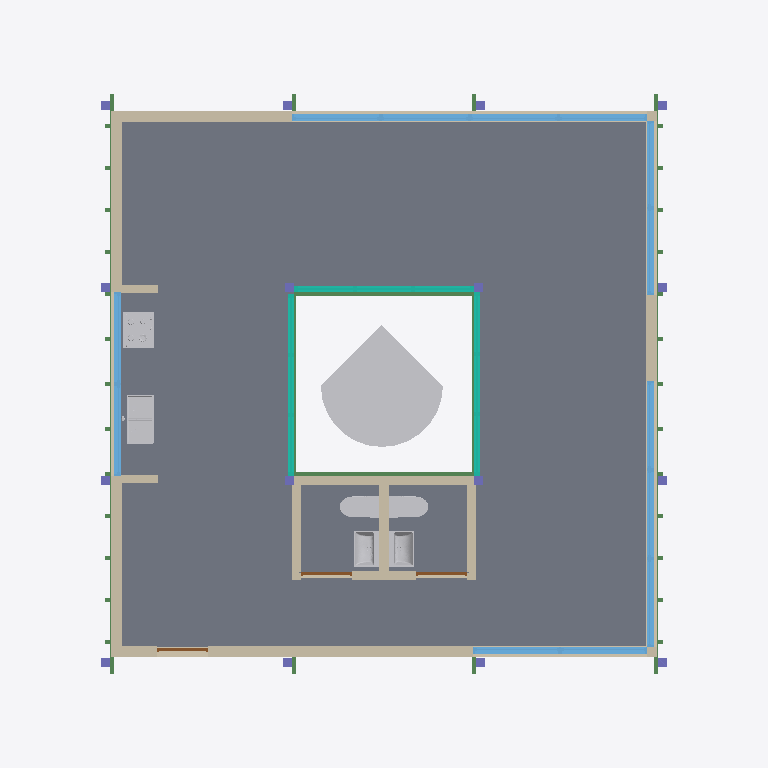
Plan cut of the same IFC building model at storey 'NOG_PISO 1' (level 1.00 m, cut at 2.40 m), seen from above with north up, elements coloured by IFC class (only those large enough to see are counted): 35 walls (beige), 20 beams (green), 16 columns (violet), 13 windows (light blue), 8 other elements (light grey), 4 slabs (grey), 3 curtain walls (teal), 3 doors (brown). Cut surfaces are drawn darker.
Extent 11.0 m × 11.8 m × 8.2 m (x, y, z). Storeys (6): NOG_BASE PILARES at -1.80 m; NTN at 0.00 m; NOG_PISO 1 at 1.00 m; NPT at 1.23 m; NOG_SIP Cara Superior at 4.21 m; NOG_Pilares Cara Superior at 6.01 m. Elements (199): 53 IfcBeam, 38 IfcWallStandardCase, 32 IfcFooting, 20 IfcColumn, 18 IfcFlowTerminal, 13 IfcWindow, 9 IfcFurnishingElement, 6 IfcSlab, 3 IfcCurtainWall, 3 IfcDoor, 2 IfcBuildingElementProxy, 1 IfcCovering.

HEADER;
FILE_DESCRIPTION(('ViewDefinition [CoordinationView_V2.0, QuantityTakeOffAddOnView]','RevitIdentifiers [ContentGUID: 1b7e957a-3815-4cde-909e-a2956a1124d2, VersionGUID: 607071c9-a920-4b14-b0dc-eb4321b22190, NumberOfSaves: 63]','CoordinateReference [CoordinateBase: Coordenadas compartidas, ProjectSite: Default Site]'),'2;1');
FILE_NAME('20261019_WorkshopBIM-IA_AlbertoJercicM_.ifc','2026-10-19T21:17:42-04:00',(''),(''),'ODA SDAI 24.12','Autodesk Revit 25.4.41.14 (ESP) - IFC 25.4.41.14','');
FILE_SCHEMA(('IFC2X3'));
ENDSEC;
DATA;
#29=IFCPROJECT('07By1Y4CL0MgYtQrh0x7jv',#18,'TBC-AJ-01',$,$,'Habitáculo y Refugio Turístico Magallanes','Caso de Estudio Académico',(#24),#178087);
#60=IFCSITE('07By1Y4CL0MgYtQrh0x7jx',#18,'Default',$,$,#59,$,$,.ELEMENT.,(42,21,31,181945),(-71,-3,-24,-263305),0.0,$,$);
#92355=IFCSITE('2Gqq51e1f0kxVnzgscoAPt',#18,'Sólido topográfico:Sólido topográfico 1:651923',$,'Sólido topográfico:Sólido topográfico 1',#92331,#92354,$,.PARTIAL.,$,$,$,$,$);
#34=IFCBUILDING('07By1Y4CL0MgYtQrh0x7ju',#18,'Workshop Hbaitáculo - Refugio Tierra del Fuego',$,$,#32,$,'Workshop Hbaitáculo - Refugio Tierra del Fuego',.ELEMENT.,$,$,#33);
#38=IFCBUILDINGSTOREY('2m3UwjUlX88u4doSIQvM_c',#18,'NOG_BASE PILARES',$,'Nivel:TBC-NIVEL',#37,$,'NOG_BASE PILARES',.ELEMENT.,-180.0);
#41=IFCBUILDINGSTOREY('3Zu5Bv0LOHrPC10026FoQQ',#18,'NTN',$,'Nivel:TBC-NIVEL',#40,$,'NTN',.ELEMENT.,0.0);
#45=IFCBUILDINGSTOREY('15Z0v90RiHrPC20026FoKR',#18,'NOG_PISO 1',$,'Nivel:TBC-NIVEL',#44,$,'NOG_PISO 1',.ELEMENT.,100.0);
#49=IFCBUILDINGSTOREY('0VpUE8qTb8XuOXchiHwFiC',#18,'NPT',$,'Nivel:TBC-NIVEL',#48,$,'NPT',.ELEMENT.,123.0);
#53=IFCBUILDINGSTOREY('2m3UwjUlX88u4doSIQvMbC',#18,'NOG_SIP Cara Superior',$,'Nivel:TBC-NIVEL',#52,$,'NOG_SIP Cara Superior',.ELEMENT.,420.99999999999613);
#57=IFCBUILDINGSTOREY('2m3UwjUlX88u4doSIQvMd4',#18,'NOG_Pilares Cara Superior',$,'Nivel:TBC-NIVEL',#56,$,'NOG_Pilares Cara Superior',.ELEMENT.,600.9999999999961);
#656=IFCSLAB('0tbW3Oigj4ERxAUYxMtT3W',#18,'Suelo:PAV Tipo Madera:580278',$,'Suelo:PAV Tipo Madera',#605,#655,'580278',.FLOOR.);
#92079=IFCBUILDINGELEMENTPROXY('27M_B$6v5ENPy7aj_XuAZk',#18,'M_RPC Tree - Deciduous:Blue Berry Elder - 4.5 Meters:637655',$,'M_RPC Tree - Deciduous:Blue Berry Elder - 4.5 Meters',#92078,#92075,'637655',$);
#93100=IFCSLAB('2hyrotwV96dm5oXjV9qFGP',#18,'Suelo:PAV Tipo Porcelanato 1:657012:2',$,'Suelo:PAV Tipo Porcelanato 1',#93094,#93093,'657012',.FLOOR.);
#93099=IFCSLAB('2YrM0yWjLDKBkFlPy5KRTB',#18,'Suelo:PAV Tipo Porcelanato 1:657012',$,'Suelo:PAV Tipo Porcelanato 1',#93059,#93078,'657012',.FLOOR.);
#106382=IFCSLAB('0lh7wd5Cz2_8DQtw2dS0xE',#18,'Suelo:Cubierta Cocina:668173',$,'Suelo:Cubierta Cocina',#106361,#106381,'668173',.FLOOR.);
#2496=IFCWALLSTANDARDCASE('341mEOvAH7nBcykS6ejzed',#18,'Muro básico:Panel SiP perimetral 117mm:590014',$,'Muro básico:Panel SiP perimetral 117mm',#2484,#2488,'590014');
#2813=IFCWALLSTANDARDCASE('341mEOvAH7nBcykS6ejzdu',#18,'Muro básico:Panel SiP perimetral 117mm:590689',$,'Muro básico:Panel SiP perimetral 117mm',#2801,#2805,'590689');
#5369=IFCWALLSTANDARDCASE('27M_B$6v5ENPy7aj_Xu2I_',#18,'Muro básico:Fachada Revestimiento:603783',$,'Muro básico:Fachada Revestimiento',#5353,#5357,'603783');
#5485=IFCWALLSTANDARDCASE('27M_B$6v5ENPy7aj_Xu2In',#18,'Muro básico:Fachada Revestimiento:603784',$,'Muro básico:Fachada Revestimiento',#5473,#5477,'603784');
#5547=IFCWALLSTANDARDCASE('27M_B$6v5ENPy7aj_Xu2Im',#18,'Muro básico:Fachada Revestimiento:603785',$,'Muro básico:Fachada Revestimiento',#5535,#5539,'603785');
#5609=IFCWALLSTANDARDCASE('27M_B$6v5ENPy7aj_Xu2Ip',#18,'Muro básico:Fachada Revestimiento:603786',$,'Muro básico:Fachada Revestimiento',#5597,#5601,'603786');
#146610=IFCFLOWTERMINAL('0lh7wd5Cz2_8DQtw2dS0NL',#18,'s719_u765_under_mount_sink_370_370_43430800:Stainless Steel:669974',$,'s719_u765_under_mount_sink_370_370_43430800:Stainless Steel',#146609,#146603,'669974');
#3038=IFCWALLSTANDARDCASE('341mEOvAH7nBcykS6ejzu6',#18,'Muro básico:Panel SiP perimetral 117mm:591007',$,'Muro básico:Panel SiP perimetral 117mm',#3026,#3030,'591007');
#2577=IFCWALLSTANDARDCASE('341mEOvAH7nBcykS6ejzij',#18,'Muro básico:Panel SiP perimetral 117mm:590260',$,'Muro básico:Panel SiP perimetral 117mm',#2565,#2569,'590260');
#128512=IFCBUILDINGELEMENTPROXY('0lh7wd5Cz2_8DQtw2dS0wa',#18,'60cm_gas_on_glass_hob:Default:668263',$,'60cm_gas_on_glass_hob:Default',#128511,#128505,'668263',$);
#3577=IFCCURTAINWALL('341mEOvAH7nBcykS6ejzqi',#18,'Muro cortina:Ventanas 1 Perfiles 100x35cm v2:591797',$,'Muro cortina:Ventanas 1 Perfiles 100x35cm v2',#3576,$,'591797');
#3075=IFCCURTAINWALL('341mEOvAH7nBcykS6ejzn3',#18,'Muro cortina:Ventanas 1 Perfiles 100x35cm v2:591578',$,'Muro cortina:Ventanas 1 Perfiles 100x35cm v2',#3074,$,'591578');
#88143=IFCCURTAINWALL('27M_B$6v5ENPy7aj_XuAfk',#18,'Muro cortina:Ventanas 1 Perfiles 100x35cm v2:637015',$,'Muro cortina:Ventanas 1 Perfiles 100x35cm v2',#88142,$,'637015');
#26006=IFCFLOWTERMINAL('27M_B$6v5ENPy7aj_Xu9Uw',#18,'Sanitary_Compound-Units_Roca_851974XXX-The-Gap-Pack-base-unit-with-tw:547 - Matt grey:624003',$,'Sanitary_Compound-Units_Roca_851974XXX-The-Gap-Pack-base-unit-with-tw:547 - Matt grey',#26005,#25999,'624003');
#67369=IFCFLOWTERMINAL('27M_B$6v5ENPy7aj_Xu9$2',#18,'Sanitary_Compound-Units_Roca_851974XXX-The-Gap-Pack-base-unit-with-tw:547 - Matt grey:626171',$,'Sanitary_Compound-Units_Roca_851974XXX-The-Gap-Pack-base-unit-with-tw:547 - Matt grey',#67368,#67362,'626171');
#47332=IFCFLOWTERMINAL('27M_B$6v5ENPy7aj_Xu9wb',#18,'Inodoro-Cadiz-16032026:INODORO CÁDIZ_CODO CONEXION 25 CM:625820',$,'Inodoro-Cadiz-16032026:INODORO CÁDIZ_CODO CONEXION 25 CM',#47331,#47325,'625820');
#88122=IFCFLOWTERMINAL('27M_B$6v5ENPy7aj_Xu9$4',#18,'Inodoro-Cadiz-16032026:INODORO CÁDIZ_CODO CONEXION 25 CM:626173',$,'Inodoro-Cadiz-16032026:INODORO CÁDIZ_CODO CONEXION 25 CM',#88121,#88115,'626173');
#766=IFCBEAM('0tbW3Oigj4ERxAUYxMtTL$',#18,'Arauco Hilam Viga:Hilam Viga 65x228 mm:581417',$,'Arauco Hilam Viga:Hilam Viga 65x228 mm',#749,#765,'581417');
#878=IFCBEAM('0tbW3Oigj4ERxAUYxMtUeW',#18,'Arauco Hilam Viga:Hilam Viga 65x228 mm:581750',$,'Arauco Hilam Viga:Hilam Viga 65x228 mm',#865,#877,'581750');
#2684=IFCWALLSTANDARDCASE('341mEOvAH7nBcykS6ejzcr',#18,'Muro básico:Panel SiP perimetral 117mm:590636',$,'Muro básico:Panel SiP perimetral 117mm',#2672,#2676,'590636');
#92727=IFCWINDOW('2Gqq51e1f0kxVnzgscoAY4',#18,'M_Fixed1:153.5*60:654432',$,'M_Fixed1:153.5*60',#177778,#92723,'654432',59.99999999999979,153.49999999999991);
#92835=IFCWINDOW('2Gqq51e1f0kxVnzgscoAc4',#18,'M_Fixed1:153.5*60:654688',$,'M_Fixed1:153.5*60',#177799,#92831,'654688',59.99999999999979,153.49999999999991);
#26163=IFCWALLSTANDARDCASE('27M_B$6v5ENPy7aj_Xu9ig',#18,'Muro básico:Panel SiP Interior 90mm:624915',$,'Muro básico:Panel SiP Interior 90mm',#26151,#26155,'624915');
#1463=IFCBEAM('0tbW3Oigj4ERxAUYxMtUs0',#18,'Arauco Hilam Viga:Hilam Viga 65x228 mm:583638',$,'Arauco Hilam Viga:Hilam Viga 65x228 mm',#1450,#1462,'583638');
#1952=IFCBEAM('341mEOvAH7nBcykS6ejYMT',#18,'Arauco Hilam Viga:Hilam Viga 65x228 mm:589572',$,'Arauco Hilam Viga:Hilam Viga 65x228 mm',#1939,#1951,'589572');
#92614=IFCWINDOW('2Gqq51e1f0kxVnzgscoAZS',#18,'M_Fixed1:148*70:654392',$,'M_Fixed1:148*70',#177939,#92610,'654392',69.9999999999999,147.99999999999986);
#92642=IFCWINDOW('2Gqq51e1f0kxVnzgscoAYb',#18,'M_Fixed1:148*70:654401',$,'M_Fixed1:148*70',#177919,#92638,'654401',69.9999999999999,147.99999999999983);
#92879=IFCWINDOW('2Gqq51e1f0kxVnzgscorIJ',#18,'M_Fixed1:148*70:655479',$,'M_Fixed1:148*70',#177839,#92875,'655479',69.9999999999999,147.99999999999991);
#92907=IFCWINDOW('2Gqq51e1f0kxVnzgscorGh',#18,'M_Fixed1:148*70:655567',$,'M_Fixed1:148*70',#177859,#92903,'655567',69.9999999999999,147.99999999999986);
#92935=IFCWINDOW('2Gqq51e1f0kxVnzgscorGy',#18,'M_Fixed1:148*70:655576',$,'M_Fixed1:148*70',#177879,#92931,'655576',69.9999999999999,147.99999999999986);
#92558=IFCWINDOW('2Gqq51e1f0kxVnzgscoA$l',#18,'M_Fixed1:148*70:654091',$,'M_Fixed1:148*70',#177899,#92554,'654091',69.9999999999999,147.99999999999986);
#92863=IFCWINDOW('2Gqq51e1f0kxVnzgscoAi1',#18,'M_Fixed1:148*70:655333',$,'M_Fixed1:148*70',#177819,#92859,'655333',69.9999999999999,147.99999999999991);
#92484=IFCWINDOW('2Gqq51e1f0kxVnzgscoAqT',#18,'M_Fixed1:145*70:653817',$,'M_Fixed1:145*70',#178000,#92480,'653817',69.9999999999999,144.99999999999994);
#92586=IFCWINDOW('2Gqq51e1f0kxVnzgscoAyv',#18,'M_Fixed1:145*70:654301',$,'M_Fixed1:145*70',#178020,#92582,'654301',69.9999999999999,144.99999999999994);
#92963=IFCWINDOW('08jF6LqIj1_AnwbJeKHw$e',#18,'M_Fixed1:145*70:655928',$,'M_Fixed1:145*70',#177959,#92959,'655928',69.9999999999999,144.99999999999991);
#93036=IFCWINDOW('08jF6LqIj1_AnwbJeKHwzo',#18,'M_Fixed1:145*70:656034',$,'M_Fixed1:145*70',#177980,#93032,'656034',69.9999999999999,144.9999999999999);
#26206=IFCWALLSTANDARDCASE('27M_B$6v5ENPy7aj_Xu9kY',#18,'Muro básico:Panel SiP Interior 90mm:625051',$,'Muro básico:Panel SiP Interior 90mm',#26194,#26198,'625051');
#147195=IFCWALLSTANDARDCASE('0lh7wd5Cz2_8DQtw2dS63_',#18,'Muro básico:Rev Volcanita ST +  Melamina tipo madera:678973',$,'Muro básico:Rev Volcanita ST +  Melamina tipo madera',#147179,#147183,'678973');
#148027=IFCWALLSTANDARDCASE('3eqvpXpm96eOmCZF_W7QdV',#18,'Muro básico:Rev Volcanita ST +  Melamina tipo madera:695986',$,'Muro básico:Rev Volcanita ST +  Melamina tipo madera',#148015,#148019,'695986');
#26100=IFCWALLSTANDARDCASE('27M_B$6v5ENPy7aj_Xu9Jt',#18,'Muro básico:Panel SiP Interior 90mm:624334',$,'Muro básico:Panel SiP Interior 90mm',#26088,#26092,'624334');
#26420=IFCWALLSTANDARDCASE('27M_B$6v5ENPy7aj_Xu9XK',#18,'Muro básico:Panel SiP Interior 90mm:625261',$,'Muro básico:Panel SiP Interior 90mm',#26408,#26412,'625261');
#147946=IFCWALLSTANDARDCASE('3eqvpXpm96eOmCZF_W7QhM',#18,'Muro básico:Rev Volcanita ST +  Melamina tipo madera:695739',$,'Muro básico:Rev Volcanita ST +  Melamina tipo madera',#147934,#147938,'695739');
#1905=IFCBEAM('341mEOvAH7nBcykS6ejYH1',#18,'Arauco Hilam Viga:Hilam Viga 65x228 mm:589528',$,'Arauco Hilam Viga:Hilam Viga 65x228 mm',#1892,#1904,'589528');
#1999=IFCBEAM('341mEOvAH7nBcykS6ejYMS',#18,'Arauco Hilam Viga:Hilam Viga 65x228 mm:589573',$,'Arauco Hilam Viga:Hilam Viga 65x228 mm',#1986,#1998,'589573');
#162867=IFCWALLSTANDARDCASE('2BZVtSzyb8ugvWVC09EZ0q',#18,'Muro básico:Rev Volcanita ST +  Melamina tipo madera:712840',$,'Muro básico:Rev Volcanita ST +  Melamina tipo madera',#162855,#162859,'712840');
#163163=IFCWALLSTANDARDCASE('2BZVtSzyb8ugvWVC09EZdb',#18,'Muro básico:Rev Volcanita ST +  Melamina tipo madera:715097',$,'Muro básico:Rev Volcanita ST +  Melamina tipo madera',#163151,#163155,'715097');
#92258=IFCWALLSTANDARDCASE('27M_B$6v5ENPy7aj_XuDF$',#18,'Muro básico:Panel SiP Interior 90mm:639430',$,'Muro básico:Panel SiP Interior 90mm',#92246,#92250,'639430');
#92301=IFCWALLSTANDARDCASE('2qLrwKonP4quUK049Si_hT',#18,'Muro básico:Panel SiP Interior 90mm:650639',$,'Muro básico:Panel SiP Interior 90mm',#92289,#92293,'650639');
#147361=IFCWALLSTANDARDCASE('0lh7wd5Cz2_8DQtw2dS5u_',#18,'Muro básico:Rev Porcelanato ZH:680701',$,'Muro básico:Rev Porcelanato ZH',#147345,#147349,'680701');
#147583=IFCWALLSTANDARDCASE('0lh7wd5Cz2_8DQtw2dS5G3',#18,'Muro básico:Rev Porcelanato ZH:682176',$,'Muro básico:Rev Porcelanato ZH',#147571,#147575,'682176');
#147478=IFCWALLSTANDARDCASE('0lh7wd5Cz2_8DQtw2dS5lf',#18,'Muro básico:Rev Porcelanato ZH:681770',$,'Muro básico:Rev Porcelanato ZH',#147466,#147470,'681770');
#147669=IFCWALLSTANDARDCASE('0lh7wd5Cz2_8DQtw2dS5GJ',#18,'Muro básico:Rev Porcelanato ZH:682192',$,'Muro básico:Rev Porcelanato ZH',#147657,#147661,'682192');
#147860=IFCWALLSTANDARDCASE('08zTv85oPAmBkMiDri8yH5',#18,'Muro básico:Rev Volcanita ST +  Melamina tipo madera:682989',$,'Muro básico:Rev Volcanita ST +  Melamina tipo madera',#147848,#147852,'682989');
#147774=IFCWALLSTANDARDCASE('08zTv85oPAmBkMiDri8yIV',#18,'Muro básico:Rev Volcanita ST +  Melamina tipo madera:682807',$,'Muro básico:Rev Volcanita ST +  Melamina tipo madera',#147762,#147766,'682807');
#147435=IFCWALLSTANDARDCASE('0lh7wd5Cz2_8DQtw2dS5gV',#18,'Muro básico:Rev Porcelanato ZH:681564',$,'Muro básico:Rev Porcelanato ZH',#147423,#147427,'681564');
#147626=IFCWALLSTANDARDCASE('0lh7wd5Cz2_8DQtw2dS5GC',#18,'Muro básico:Rev Porcelanato ZH:682191',$,'Muro básico:Rev Porcelanato ZH',#147614,#147618,'682191');
#163082=IFCWALLSTANDARDCASE('2BZVtSzyb8ugvWVC09EZW0',#18,'Muro básico:Rev Volcanita ST +  Melamina tipo madera:714940',$,'Muro básico:Rev Volcanita ST +  Melamina tipo madera',#163070,#163074,'714940');
#5795=IFCDOOR('27M_B$6v5ENPy7aj_Xu2Kw',#18,'TBC-P-PuertaSimpleMadera:TBC_ARQ_PuertaSimple_P85:603907',$,'TBC-P-PuertaSimpleMadera:TBC_ARQ_PuertaSimple_P85',#178040,#5791,'603907',197.9999999998045,84.99999999999997);
#26354=IFCDOOR('27M_B$6v5ENPy7aj_Xu9Wg',#18,'TBC-P-PuertaSimpleMadera:TBC-ARQ-Puerta Simple Madera-P1-0.75x2.10:625171',$,'TBC-P-PuertaSimpleMadera:TBC-ARQ-Puerta Simple Madera-P1-0.75x2.10',#178060,#26350,'625171',196.99999999980446,85.0);
#26559=IFCDOOR('27M_B$6v5ENPy7aj_Xu9XM',#18,'TBC-P-PuertaSimpleMadera:TBC-ARQ-Puerta Simple Madera-P1-0.75x2.10:625263',$,'TBC-P-PuertaSimpleMadera:TBC-ARQ-Puerta Simple Madera-P1-0.75x2.10',#178080,#26555,'625263',196.99999999980446,85.00000000000006);
#1562=IFCCOLUMN('341mEOvAH7nBcykS6ejYER',#18,'Pilar:150x150 mm:588034',$,'Pilar:150x150 mm',#1561,#1558,'588034');
#1615=IFCCOLUMN('341mEOvAH7nBcykS6ejY4g',#18,'Pilar:150x150 mm:588723',$,'Pilar:150x150 mm',#1614,#1611,'588723');
#1647=IFCCOLUMN('341mEOvAH7nBcykS6ejY5E',#18,'Pilar:150x150 mm:588759',$,'Pilar:150x150 mm',#1646,#1643,'588759');
#1679=IFCCOLUMN('341mEOvAH7nBcykS6ejYQD',#18,'Pilar:150x150 mm:588820',$,'Pilar:150x150 mm',#1678,#1675,'588820');
#1771=IFCCOLUMN('341mEOvAH7nBcykS6ejYTo',#18,'Pilar:150x150 mm:589291',$,'Pilar:150x150 mm',#1770,#1767,'589291');
#1803=IFCCOLUMN('341mEOvAH7nBcykS6ejYTr',#18,'Pilar:150x150 mm:589292',$,'Pilar:150x150 mm',#1802,#1799,'589292');
#1834=IFCCOLUMN('341mEOvAH7nBcykS6ejYTq',#18,'Pilar:150x150 mm:589293',$,'Pilar:150x150 mm',#1833,#1830,'589293');
#1865=IFCCOLUMN('341mEOvAH7nBcykS6ejYTt',#18,'Pilar:150x150 mm:589294',$,'Pilar:150x150 mm',#1864,#1861,'589294');
#2144=IFCCOLUMN('341mEOvAH7nBcykS6ejYLz',#18,'Pilar:150x150 mm:589796',$,'Pilar:150x150 mm',#2143,#2140,'589796');
#2189=IFCCOLUMN('341mEOvAH7nBcykS6ejzgV',#18,'Pilar:150x150 mm:589830',$,'Pilar:150x150 mm',#2188,#2185,'589830');
#2234=IFCCOLUMN('341mEOvAH7nBcykS6ejzg2',#18,'Pilar:150x150 mm:589851',$,'Pilar:150x150 mm',#2233,#2230,'589851');
#2279=IFCCOLUMN('341mEOvAH7nBcykS6ejzg5',#18,'Pilar:150x150 mm:589852',$,'Pilar:150x150 mm',#2278,#2275,'589852');
#2862=IFCCOLUMN('341mEOvAH7nBcykS6ejzbg',#18,'Pilar:150x150 mm:590835',$,'Pilar:150x150 mm',#2861,#2858,'590835');
#2908=IFCCOLUMN('341mEOvAH7nBcykS6ejzuT',#18,'Pilar:150x150 mm:590980',$,'Pilar:150x150 mm',#2907,#2904,'590980');
#2953=IFCCOLUMN('341mEOvAH7nBcykS6ejzu3',#18,'Pilar:150x150 mm:591002',$,'Pilar:150x150 mm',#2952,#2949,'591002');
#2998=IFCCOLUMN('341mEOvAH7nBcykS6ejzu2',#18,'Pilar:150x150 mm:591003',$,'Pilar:150x150 mm',#2997,#2994,'591003');
#147817=IFCWALLSTANDARDCASE('08zTv85oPAmBkMiDri8yJt',#18,'Muro básico:Rev Volcanita ST +  Melamina tipo madera:682847',$,'Muro básico:Rev Volcanita ST +  Melamina tipo madera',#147805,#147809,'682847');
#147903=IFCWALLSTANDARDCASE('08zTv85oPAmBkMiDri8yH6',#18,'Muro básico:Rev Volcanita ST +  Melamina tipo madera:682990',$,'Muro básico:Rev Volcanita ST +  Melamina tipo madera',#147891,#147895,'682990');
#147521=IFCWALLSTANDARDCASE('0lh7wd5Cz2_8DQtw2dS5js',#18,'Muro básico:Rev Porcelanato ZH:681909',$,'Muro básico:Rev Porcelanato ZH',#147509,#147513,'681909');
#147712=IFCWALLSTANDARDCASE('0lh7wd5Cz2_8DQtw2dS5GI',#18,'Muro básico:Rev Porcelanato ZH:682193',$,'Muro básico:Rev Porcelanato ZH',#147700,#147704,'682193');
#1058=IFCBEAM('0tbW3Oigj4ERxAUYxMtUWu',#18,'Arauco Hilam Viga:Hilam Viga 65x228 mm:582254',$,'Arauco Hilam Viga:Hilam Viga 65x228 mm',#1045,#1057,'582254');
#1103=IFCBEAM('0tbW3Oigj4ERxAUYxMtUWv',#18,'Arauco Hilam Viga:Hilam Viga 65x228 mm:582255',$,'Arauco Hilam Viga:Hilam Viga 65x228 mm',#1090,#1102,'582255');
#1148=IFCBEAM('0tbW3Oigj4ERxAUYxMtUWc',#18,'Arauco Hilam Viga:Hilam Viga 65x228 mm:582256',$,'Arauco Hilam Viga:Hilam Viga 65x228 mm',#1135,#1147,'582256');
#1193=IFCBEAM('0tbW3Oigj4ERxAUYxMtUbD',#18,'Arauco Hilam Viga:Hilam Viga 65x228 mm:582427',$,'Arauco Hilam Viga:Hilam Viga 65x228 mm',#1180,#1192,'582427');
#1283=IFCBEAM('0tbW3Oigj4ERxAUYxMtUv9',#18,'Arauco Hilam Viga:Hilam Viga 65x228 mm:582687',$,'Arauco Hilam Viga:Hilam Viga 65x228 mm',#1270,#1282,'582687');
#1328=IFCBEAM('0tbW3Oigj4ERxAUYxMtUvs',#18,'Arauco Hilam Viga:Hilam Viga 65x228 mm:582688',$,'Arauco Hilam Viga:Hilam Viga 65x228 mm',#1315,#1327,'582688');
#1373=IFCBEAM('0tbW3Oigj4ERxAUYxMtUvt',#18,'Arauco Hilam Viga:Hilam Viga 65x228 mm:582689',$,'Arauco Hilam Viga:Hilam Viga 65x228 mm',#1360,#1372,'582689');
#1418=IFCBEAM('0tbW3Oigj4ERxAUYxMtUvq',#18,'Arauco Hilam Viga:Hilam Viga 65x228 mm:582690',$,'Arauco Hilam Viga:Hilam Viga 65x228 mm',#1405,#1417,'582690');
#162996=IFCWALLSTANDARDCASE('2BZVtSzyb8ugvWVC09EZOO',#18,'Muro básico:Rev Volcanita ST +  Melamina tipo madera:714404',$,'Muro básico:Rev Volcanita ST +  Melamina tipo madera',#162984,#162988,'714404');
#162953=IFCWALLSTANDARDCASE('2BZVtSzyb8ugvWVC09EZED',#18,'Muro básico:Rev Volcanita ST +  Melamina tipo madera:713521',$,'Muro básico:Rev Volcanita ST +  Melamina tipo madera',#162941,#162945,'713521');
#146760=IFCFURNISHINGELEMENT('0lh7wd5Cz2_8DQtw2dS7g1',#18,'GDV_FAM_M05e_Lavaplatos:GDV_FAM_M05e_Lavaplatos:673346',$,'GDV_FAM_M05e_Lavaplatos:GDV_FAM_M05e_Lavaplatos',#146759,#146753,'673346');
#923=IFCBEAM('0tbW3Oigj4ERxAUYxMtUj$',#18,'Arauco Hilam Viga:Hilam Viga 65x228 mm:581929',$,'Arauco Hilam Viga:Hilam Viga 65x228 mm',#910,#922,'581929');
#968=IFCBEAM('0tbW3Oigj4ERxAUYxMtUjd',#18,'Arauco Hilam Viga:Hilam Viga 65x228 mm:581937',$,'Arauco Hilam Viga:Hilam Viga 65x228 mm',#955,#967,'581937');
#1013=IFCBEAM('0tbW3Oigj4ERxAUYxMtUjl',#18,'Arauco Hilam Viga:Hilam Viga 65x228 mm:581945',$,'Arauco Hilam Viga:Hilam Viga 65x228 mm',#1000,#1012,'581945');
ENDSEC;
